Run: headless pygame with SDL's dummy video driver; simulated clock (each Clock.tick advances the game by its frame time, no real sleeping); random seed 0; keys injected as events and as key.get_pressed() state; no mouse input.
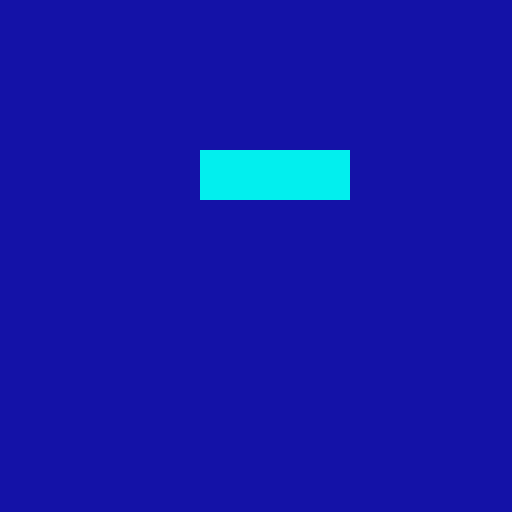
Frame 1 of 4 · flips 1–60 · no input
Frame 2 of 4 · flips 61–180 · tapped SPACE, RETURN · held RIGHT (→), D · screen unchanged from frame 1, image omitted
Frame 3 of 4 · flips 181–300 · held DOWN (↓), S · screen unchanged from frame 2, image omitted
Frame 4 of 4 · flips 301–420 · held LEFT (←), A, UP (↑), W · screen unchanged from frame 3, image omitted

The pygame program that drew these frames:

import pygame
from sys import exit #terminate the program

#game variables
GAME_WIDTH = 512
GAME_HEIGHT = 512

pygame.init() #always needed to initialize pygame
window = pygame.display.set_mode((GAME_WIDTH, GAME_HEIGHT))
pygame.display.set_caption("Kenny Yip Coding - PyGame") #title of the window
clock = pygame.time.Clock() #used for the game loop

#left (x), top (y), width, height
player = pygame.Rect(200, 150, 150, 50)

def draw():
    # window.fill("blue")
    # window.fill("#54de9e")
    # window.fill((84, 222, 158))
    window.fill((20, 18, 167))
    pygame.draw.rect(window, (2, 239, 238), player)

while True: #game loop
    for event in pygame.event.get():
        if event.type == pygame.QUIT: #user clicks the X button in window
            pygame.quit()
            exit()

    draw()
    pygame.display.update()
    clock.tick(60) #60 frames per second (fps)
# This code creates a simple game window using Pygame.
# It initializes Pygame, sets the window size, and enters a game loop that listens for events.
